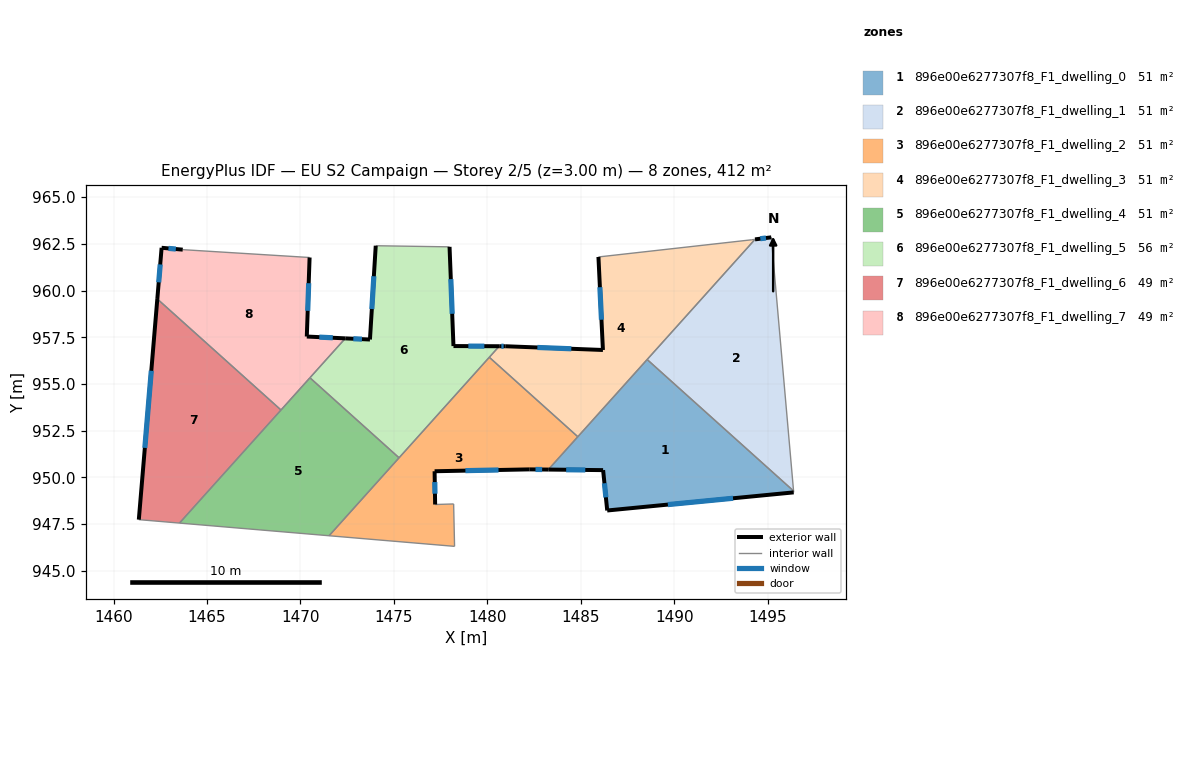
=== STOREY PLAN SPEC (per zone: floor XY polygon, exterior-wall plan segments, windows/doors) ===
zone 1: 896e00e6277307f8_F1_dwelling_0  (51.5 m²)
  floor: (1496.39, 949.28) (1496.40, 949.20) (1486.42, 948.23) (1486.20, 950.39) (1483.26, 950.42) (1488.55, 956.31)
  exterior wall: (1483.26, 950.42) – (1486.20, 950.39)  [2.9 m]
    window: (1484.22, 950.41) – (1485.24, 950.40)  [1.1 m²]
  exterior wall: (1486.42, 948.23) – (1496.40, 949.20)  [10.0 m]
    window: (1489.66, 948.55) – (1493.15, 948.88)  [3.7 m²]
  exterior wall: (1486.20, 950.39) – (1486.42, 948.23)  [2.2 m]
    window: (1486.27, 949.69) – (1486.34, 948.93)  [0.8 m²]
  interior walls: 4
zone 2: 896e00e6277307f8_F1_dwelling_1  (51.5 m²)
  floor: (1495.20, 962.85) (1496.39, 949.28) (1488.55, 956.31) (1494.33, 962.74)
  exterior wall: (1495.20, 962.85) – (1494.33, 962.74)  [0.9 m]
    window: (1494.91, 962.81) – (1494.61, 962.78)  [0.3 m²]
  interior walls: 3
zone 3: 896e00e6277307f8_F1_dwelling_2  (51.5 m²)
  floor: (1484.84, 952.18) (1483.26, 950.42) (1482.25, 950.43) (1477.18, 950.33) (1477.21, 948.55) (1478.20, 948.58) (1478.25, 946.31) (1471.53, 946.88) (1480.10, 956.43)
  exterior wall: (1477.21, 948.55) – (1477.18, 950.33)  [1.8 m]
    window: (1477.20, 949.13) – (1477.19, 949.75)  [0.7 m²]
  exterior wall: (1482.25, 950.43) – (1483.26, 950.42)  [1.0 m]
    window: (1482.58, 950.43) – (1482.93, 950.42)  [0.4 m²]
  exterior wall: (1477.18, 950.33) – (1482.25, 950.43)  [5.1 m]
    window: (1478.83, 950.36) – (1480.60, 950.40)  [1.9 m²]
  interior walls: 7
zone 4: 896e00e6277307f8_F1_dwelling_3  (51.5 m²)
  floor: (1494.33, 962.74) (1484.84, 952.18) (1480.10, 956.43) (1480.64, 957.02) (1480.99, 957.02) (1486.19, 956.82) (1485.95, 961.80) (1494.16, 962.72)
  exterior wall: (1480.99, 957.02) – (1480.64, 957.02)  [0.4 m]
    window: (1480.87, 957.02) – (1480.75, 957.02)  [0.1 m²]
  exterior wall: (1486.19, 956.82) – (1480.99, 957.02)  [5.2 m]
    window: (1484.49, 956.89) – (1482.68, 956.96)  [1.9 m²]
  exterior wall: (1485.95, 961.80) – (1486.19, 956.82)  [5.0 m]
    window: (1486.02, 960.18) – (1486.11, 958.44)  [1.8 m²]
  interior walls: 6
zone 5: 896e00e6277307f8_F1_dwelling_4  (51.5 m²)
  floor: (1475.28, 951.05) (1471.53, 946.88) (1463.52, 947.56) (1470.51, 955.33)
  interior walls: 5
zone 6: 896e00e6277307f8_F1_dwelling_5  (56.2 m²)
  floor: (1477.98, 962.34) (1478.19, 957.03) (1480.64, 957.02) (1475.28, 951.05) (1470.51, 955.33) (1472.40, 957.44) (1473.72, 957.38) (1474.03, 962.40)
  exterior wall: (1473.72, 957.38) – (1472.40, 957.44)  [1.3 m]
    window: (1473.29, 957.40) – (1472.83, 957.42)  [0.5 m²]
  exterior wall: (1474.03, 962.40) – (1473.72, 957.38)  [5.0 m]
    window: (1473.93, 960.77) – (1473.82, 959.01)  [1.8 m²]
  exterior wall: (1478.19, 957.03) – (1477.98, 962.34)  [5.3 m]
    window: (1478.12, 958.76) – (1478.05, 960.61)  [1.9 m²]
  exterior wall: (1480.64, 957.02) – (1478.19, 957.03)  [2.4 m]
    window: (1479.84, 957.02) – (1478.98, 957.03)  [0.9 m²]
  interior walls: 5
zone 7: 896e00e6277307f8_F1_dwelling_6  (49.1 m²)
  floor: (1468.96, 953.61) (1463.52, 947.56) (1461.35, 947.74) (1462.34, 959.55)
  exterior wall: (1462.34, 959.55) – (1461.35, 947.74)  [11.9 m]
    window: (1462.02, 955.71) – (1461.67, 951.58)  [4.3 m²]
  interior walls: 3
zone 8: 896e00e6277307f8_F1_dwelling_7  (49.1 m²)
  floor: (1470.49, 961.77) (1470.34, 957.54) (1472.40, 957.44) (1468.96, 953.61) (1462.34, 959.55) (1462.57, 962.29) (1463.70, 962.19)
  exterior wall: (1462.57, 962.29) – (1462.34, 959.55)  [2.7 m]
    window: (1462.49, 961.40) – (1462.41, 960.44)  [1.0 m²]
  exterior wall: (1463.70, 962.19) – (1462.57, 962.29)  [1.1 m]
    window: (1463.33, 962.22) – (1462.93, 962.26)  [0.4 m²]
  exterior wall: (1470.34, 957.54) – (1470.49, 961.77)  [4.2 m]
    window: (1470.39, 958.92) – (1470.44, 960.40)  [1.6 m²]
  exterior wall: (1472.40, 957.44) – (1470.34, 957.54)  [2.1 m]
    window: (1471.73, 957.47) – (1471.01, 957.51)  [0.8 m²]
  interior walls: 4

=== DERIVED (storey summary) ===
Building: EU S2 Campaign
Storey: 2 of 5  (floor level z = 3.00 m)
Storey gross floor area: 411.7 m²
Zones on this storey: 8
  - 896e00e6277307f8_F1_dwelling_0: floor 51.5 m²; exterior wall 15.1 m (45.4 m²); 3 window(s) 5.5 m²; WWR 12.2%
  - 896e00e6277307f8_F1_dwelling_1: floor 51.5 m²; exterior wall 0.9 m (2.6 m²); 1 window(s) 0.3 m²; WWR 12.2%
  - 896e00e6277307f8_F1_dwelling_2: floor 51.5 m²; exterior wall 7.9 m (23.6 m²); 3 window(s) 2.9 m²; WWR 12.2%
  - 896e00e6277307f8_F1_dwelling_3: floor 51.5 m²; exterior wall 10.5 m (31.6 m²); 3 window(s) 3.9 m²; WWR 12.2%
  - 896e00e6277307f8_F1_dwelling_4: floor 51.5 m²
  - 896e00e6277307f8_F1_dwelling_5: floor 56.2 m²; exterior wall 14.1 m (42.3 m²); 4 window(s) 5.2 m²; WWR 12.2%
  - 896e00e6277307f8_F1_dwelling_6: floor 49.1 m²; exterior wall 11.9 m (35.6 m²); 1 window(s) 4.3 m²; WWR 12.2%
  - 896e00e6277307f8_F1_dwelling_7: floor 49.1 m²; exterior wall 10.2 m (30.5 m²); 4 window(s) 3.7 m²; WWR 12.2%
Zone adjacency (shared interzone walls):
  - 896e00e6277307f8_F1_dwelling_0 ↔ 896e00e6277307f8_F1_dwelling_1
  - 896e00e6277307f8_F1_dwelling_0 ↔ 896e00e6277307f8_F1_dwelling_2
  - 896e00e6277307f8_F1_dwelling_0 ↔ 896e00e6277307f8_F1_dwelling_3
  - 896e00e6277307f8_F1_dwelling_1 ↔ 896e00e6277307f8_F1_dwelling_3
  - 896e00e6277307f8_F1_dwelling_2 ↔ 896e00e6277307f8_F1_dwelling_3
  - 896e00e6277307f8_F1_dwelling_2 ↔ 896e00e6277307f8_F1_dwelling_4
  - 896e00e6277307f8_F1_dwelling_2 ↔ 896e00e6277307f8_F1_dwelling_5
  - 896e00e6277307f8_F1_dwelling_3 ↔ 896e00e6277307f8_F1_dwelling_5
  - 896e00e6277307f8_F1_dwelling_4 ↔ 896e00e6277307f8_F1_dwelling_5
  - 896e00e6277307f8_F1_dwelling_4 ↔ 896e00e6277307f8_F1_dwelling_6
  - 896e00e6277307f8_F1_dwelling_4 ↔ 896e00e6277307f8_F1_dwelling_7
  - 896e00e6277307f8_F1_dwelling_5 ↔ 896e00e6277307f8_F1_dwelling_7
  - 896e00e6277307f8_F1_dwelling_6 ↔ 896e00e6277307f8_F1_dwelling_7